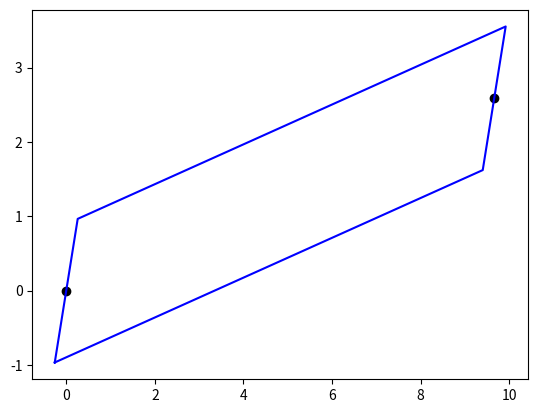

The matplotlib source for this figure:
#!/usr/bin/env python3

import matplotlib.pyplot as plt
from matplotlib.patches import Rectangle
import numpy as np


class Volume:
    """ Volume comprises a starting elevation, a delta Z, an angle, and a flow area

    Input angle is in degrees
    Input coordinates will be the middle of the bottom portion of the volume
    MATPLOTLIB uses the bottom left corner as the input to the Rectangle class
    """
    x_bottom_left = None
    y_bottom_left = None

    x_bottom_right = None
    y_bottom_right = None

    x_bottom_middle = None
    y_bottom_middle = None

    x_middle_left = None
    y_middle_left = None

    x_middle_right = None
    y_middle_right = None

    x_top_left = None
    y_top_left = None

    x_top_right = None
    y_top_right = None

    x_top_middle = None
    y_top_middle = None

    x_cor = 0
    y_cor = 0
    angle_deg = 0
    angle_rad = 0
    flow_area = 0
    length = 0.0

    def plot_me(self):
         # rect = Rectangle((self.x_cor, self.y_cor), self.flow_area, self.length, angle=self.angle_deg)
        fig, ax = plt.subplots()
        # ax.add_patch(rect)
        # ax.set(xlim=(-5,5), ylim=(-5,5))
        x = [self.x_bottom_left, self.x_bottom_right, self.x_top_right, self.x_top_left, self.x_bottom_left]
        y = [self.y_bottom_left, self.y_bottom_right, self.y_top_right, self.y_top_left, self.y_bottom_left]
        ax.plot(x,y, color='blue')
        x = [self.x_bottom_middle, self.x_top_middle]
        y = [self.y_bottom_middle, self.y_top_middle]
        ax.scatter(x,y, color='black')
        # ax.scatter([self.x_bottom_middle, self.y_bottom_middle], [self.x_top_middle, self.y_top_middle], linestyle='--', color='red')
        # ax.scatter([self.x_bottom_left, self.y_bottom_left], [self.x_top_left, self.y_top_left], linestyle='--', color='blue')
        # ax.scatter([self.x_bottom_right, self.y_bottom_right], [self.x_top_right, self.y_top_right], linestyle='--', color='black')
        plt.show()

    def __init__(self, x_start, y_start, angle, length=None, area=None, volume=None):
        """ Initialize a volume.
            Based on the starting x,y coordinates, the angle, the length, and the area, determine the different points of the volume
            x_start and y_start are going to be the middle of the start of the volume
            angle will be in degrees:
                0 for a horizontal volume that is in the positive x-direction
                90 for a vertical volume pointing in the positive y-direction
                180 for a horizontal volume that is in the negative x-direction
                270 for a vertical volume pointing in the negative y-direction
                etc
        """

        # Calculate the length/area based on inputs
        if length is None:
            if area is None or volume is None:
                raise ValueError(f'Cannot calculate length. Missing area ({area}) or volume ({volume})')
            self.length = volume/area
        else:
            self.length = length
        if area is None:
            if length is None or volume is None:
                raise ValueError(f'Cannot calculate area. Missing length ({length}) or volume ({volume})')
            self.flow_area = volume/length
        else:
            self.flow_area = area
        if volume is None:
            if length is None or area is None:
                raise ValueError(f'Cannot calculate volume. Missing length ({length} or area ({area})')
            self.volume = length * area
        else:
            self.volume = volume

        # Figure out direction of angle based on cos/sin
        self.angle_deg = angle
        self.angle_rad = angle*np.pi/180

        x_new = self.length*np.cos(self.angle_rad)
        y_new = self.length*np.sin(self.angle_rad)

        if x_new > x_start:
            self.x_bottom_middle = x_start
            self.x_top_middle = x_new
        else:
            self.x_bottom_middle = x_new
            self.x_top_middle = x_start
        if y_new > y_start:
            self.y_bottom_middle = y_start
            self.y_top_middle = y_new
        else:
            self.y_bottom_middle = y_new
            self.y_top_middle = y_start

        new_angle_deg = (self.angle_deg + 90.0)
        new_angle_rad = new_angle_deg*np.pi/180.0
        half_flow_area = self.flow_area/2.0
        xdiff = half_flow_area*np.cos(new_angle_rad)
        if xdiff > 0:
            self.x_bottom_right = self.x_bottom_middle + xdiff
            self.x_top_right = self.x_top_middle + xdiff
            self.x_bottom_left = self.x_bottom_middle - xdiff
            self.x_top_left = self.x_top_middle - xdiff
        else:
            self.x_bottom_right = self.x_bottom_middle - xdiff
            self.x_top_right = self.x_top_middle - xdiff
            self.x_bottom_left = self.x_bottom_middle + xdiff
            self.x_top_left = self.x_top_middle + xdiff
        ydiff = half_flow_area*np.sin(new_angle_rad)
        if ydiff > 0:
            self.y_bottom_right = self.y_bottom_middle + ydiff
            self.y_top_right = self.y_top_middle + ydiff
            self.y_bottom_left = self.y_bottom_middle - ydiff
            self.y_top_left = self.y_top_middle - ydiff
        else:
            self.y_bottom_right = self.y_bottom_middle - ydiff
            self.y_top_right = self.y_top_middle - ydiff
            self.y_bottom_left = self.y_bottom_middle + ydiff
            self.y_top_left = self.y_top_middle + ydiff


if __name__ == '__main__':
    x = 0
    y = 0
    length = 10.0
    area = 2.0
    volume = 50.0
    angle = 15.0
    vol = Volume(x, y, angle, length=length, area=area, volume=volume)
    vol.plot_me()
